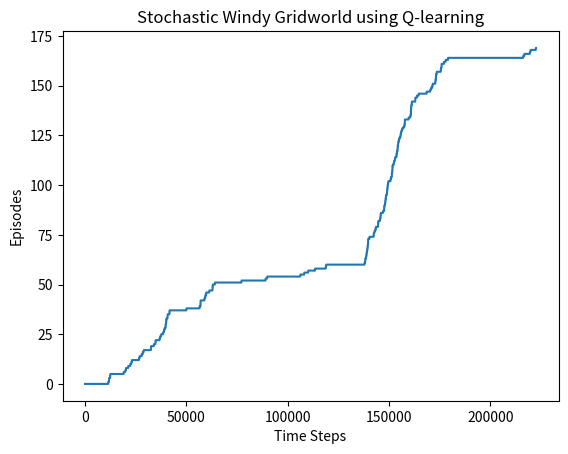

Here is the Python script that generated this plot:
#! /usr/bin/python
import sys
import matplotlib.pyplot as plt
import numpy as np
import random


class StochasticWindyGridworld:
    def __init__(self):
        self.rows = 7
        self.cols = 10
        self.start = 3 * self.cols + 0  # (3, 0)
        self.end = 3 * self.cols + 7  # (3, 7)

        # how far is the agent pushed upwards on making a move
        self.mean_wind_strength = [0, 0, 0, 1, 1, 1, 2, 2, 1, 0]

    def convert_2D_to_1D(self, x, y):
        return x * self.cols + y

    def convert_1D_to_2D(self, state):
        return state // self.cols, state % self.cols

    def epsilon_greedy(self, state, action_value_function, epsilon,
                       numActions):
        if np.random.uniform(low=0.0, high=1.0) < epsilon:
            action = np.random.randint(0, numActions)
        else:
            action = np.random.choice(
                np.flatnonzero(action_value_function[state, :] ==
                               action_value_function[state, :].max()))

        return action

    def king_move(self, x, y, action):
        # 0-N, 1-NE, 2-E, 3-SE, 4-S, 5-SW, 6-W, 7-NW
        if (action == 0):
            next_x = max(x - 1, 0)
            next_y = y

        elif (action == 1):
            next_x = max(x - 1, 0)
            next_y = min(y + 1, self.cols - 1)

        elif (action == 2):
            next_x = x
            next_y = min(y + 1, self.cols - 1)

        elif (action == 3):
            next_x = min(x + 1, self.rows - 1)
            next_y = min(y + 1, self.cols - 1)

        elif (action == 4):
            next_x = min(x + 1, self.rows - 1)
            next_y = y

        elif (action == 5):
            next_x = min(x + 1, self.rows - 1)
            next_y = max(y - 1, 0)

        elif (action == 6):
            next_x = x
            next_y = max(y - 1, 0)

        elif (action == 7):
            next_x = max(x - 1, 0)
            next_y = max(y - 1, 0)

        probability = np.random.uniform(low=0.0, high=1.0)
        if probability > 2 / 3:
            next_x = max(next_x - self.mean_wind_strength[y] - 2, 0)

        elif probability > 1 / 3:
            next_x = max(next_x - self.mean_wind_strength[y] - 1, 0)

        else:
            next_x = max(next_x - self.mean_wind_strength[y], 0)

        return next_x, next_y

    def sarsa(self, episodes=170, gamma=1, epsilon=0.1, alpha=0.5):
        reward = -1
        numStates = self.rows * self.cols
        numActions = 8

        data = []

        action_value_function = np.zeros((numStates, numActions))
        for episode in range(episodes):
            currentState = self.start
            action = self.epsilon_greedy(currentState, action_value_function,
                                         epsilon, numActions)
            while (currentState != self.end):
                data.append(episode)
                x, y = self.convert_1D_to_2D(currentState)
                next_x, next_y = self.king_move(x, y, action)

                nextState = self.convert_2D_to_1D(next_x, next_y)
                nextAction = self.epsilon_greedy(nextState,
                                                 action_value_function,
                                                 epsilon, numActions)

                error = reward + gamma * \
                    action_value_function[nextState, nextAction] - \
                        action_value_function[currentState, action]
                action_value_function[currentState, action] += alpha * error
                currentState = nextState
                action = nextAction

        plt.title('Stochastic Windy Gridworld using SARSA(0)')
        self.plot_learning_curve(data)

    def q_learning(self, episodes=170, gamma=1, epsilon=0.1, alpha=0.5):
        reward = -1
        numStates = self.rows * self.cols
        numActions = 8

        data = []

        action_value_function = np.zeros((numStates, numActions))
        for episode in range(episodes):
            currentState = self.start
            while (currentState != self.end):
                # print(episode)
                data.append(episode)

                action = self.epsilon_greedy(currentState,
                                             action_value_function, epsilon,
                                             numActions)

                x, y = self.convert_1D_to_2D(currentState)
                next_x, next_y = self.king_move(x, y, action)

                nextState = self.convert_2D_to_1D(next_x, next_y)

                error = reward + gamma * \
                    np.max(action_value_function[nextState, :]) - \
                        action_value_function[currentState, action]
                action_value_function[currentState, action] += alpha * error
                currentState = nextState

        plt.title('Stochastic Windy Gridworld using Q-learning')
        self.plot_learning_curve(data)

    def plot_learning_curve(self, data):
        plt.xlabel('Time Steps')
        plt.ylabel('Episodes')
        plt.plot(data)

        plt.show()

    def dyna_q(self, episodes=50, gamma=0.95, epsilon=0.1, alpha=0.1, n=50):
        reward = -1
        numStates = self.rows * self.cols
        numActions = 8

        steps_per_episode = []

        action_value_function = np.zeros((numStates, numActions))
        model = np.zeros((numStates, numActions, 2))
        previously_observed_state = np.zeros((numStates, 1))
        previously_observed_action = np.zeros((numStates, numActions))

        for episode in range(episodes):
            currentState = self.start
            steps = 0
            while (currentState != self.end):
                print(steps)
                steps += 1
                previously_observed_state[currentState, 0] = 1
                action = self.epsilon_greedy(currentState,
                                             action_value_function, epsilon,
                                             numActions)
                previously_observed_action[currentState, action] = 1

                x, y = self.convert_1D_to_2D(currentState)
                next_x, next_y = self.king_move(x, y, action)

                nextState = self.convert_2D_to_1D(next_x, next_y)

                error = reward + gamma * np.max(action_value_function[
                    nextState, :]) - action_value_function[currentState,
                                                           action]
                action_value_function[currentState, action] += alpha * error
                model[currentState, action, 0] = reward
                model[currentState, action, 1] = nextState

                currentState = nextState

                for i in range(n):
                    random_state = int(
                        np.random.choice(
                            np.flatnonzero(previously_observed_state[:,
                                                                     0] == 1)))
                    random_action = int(
                        np.random.choice(
                            np.flatnonzero(previously_observed_action[
                                random_state, :] == 1)))
                    reward = model[random_state, random_action, 0]
                    next_state = int(model[random_state, random_action, 1])
                    error = reward + gamma * np.max(action_value_function[
                        next_state, :]) - action_value_function[random_state,
                                                                random_action]
                    action_value_function[random_state,
                                          random_action] += alpha * error

            steps_per_episode.append(steps)

        self.plot_steps_per_episode(steps_per_episode)

    def plot_steps_per_episode(self, steps_per_episode):
        plt.xlabel('Episodes')
        plt.ylabel('Steps per episode')
        plt.plot(steps_per_episode)
        plt.show()

if __name__ == "__main__":
    gridworld = StochasticWindyGridworld()
    # gridworld.sarsa(episodes=170, gamma=1, epsilon=0.1, alpha=0.5)
    gridworld.q_learning(episodes=170, gamma=1, epsilon=0.1, alpha=0.5)
    # gridworld.dyna_q(episodes=50, gamma=0.95, epsilon=0.1, alpha=0.1, n=50)
